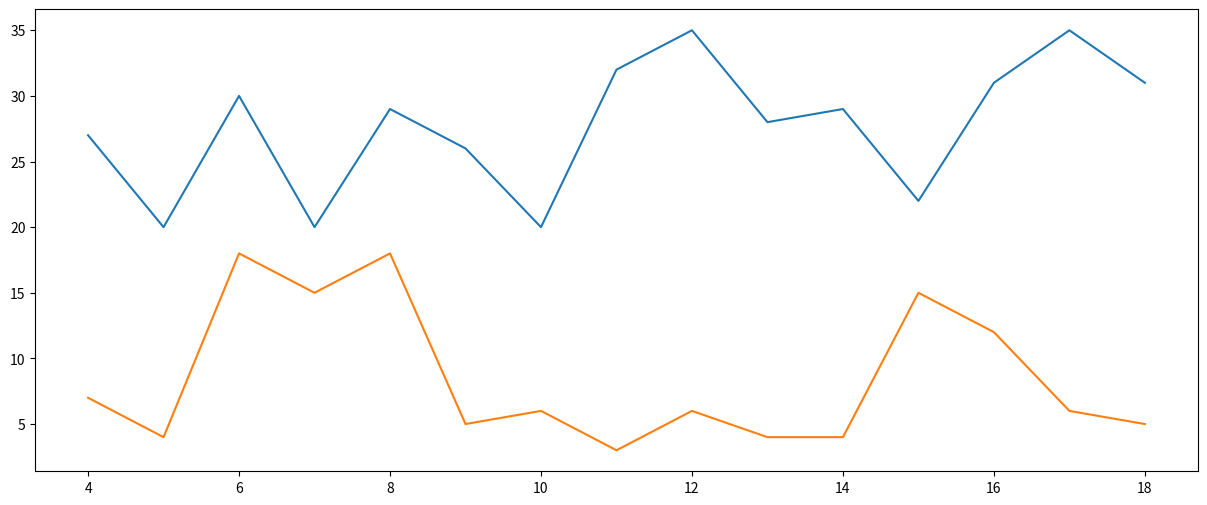

Generate this figure with matplotlib:
#!/usr/bin/python3

import numpy as np
import pandas as pd
import string
import matplotlib.pyplot as plt

# figsize 图像宽高, 单位:英寸
# dpi: 分辨率
# facecolor: 背景色
# edgecolor: 边框颜色
plt.figure(figsize=(15, 6), dpi=80)

# 数据
x = np.arange(4, 19)
y_max = np.array([i for i in np.random.randint(20, 40, len(x))])
y_min = np.array([i for i in np.random.randint(0, 20, len(x))])

# 绘图
# plt.plot(x, y_max)
# plt.plot(x, y_min)

plt.plot(x, y_max, x, y_min)

# 保存图片
plt.savefig('./01折线图.png')

# 显示出来
plt.show()

